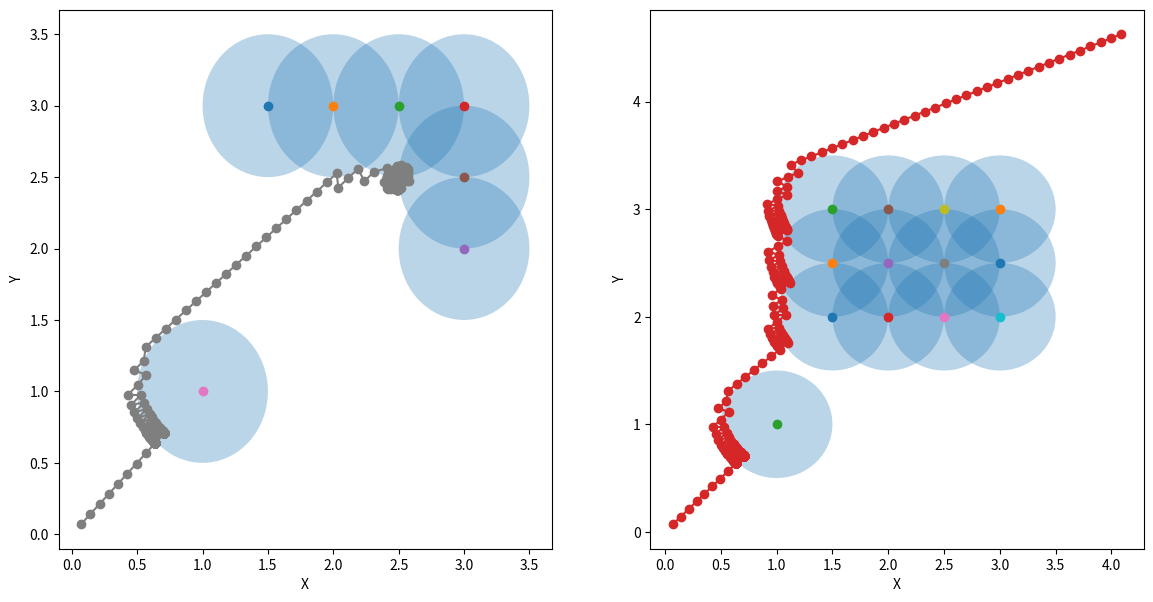
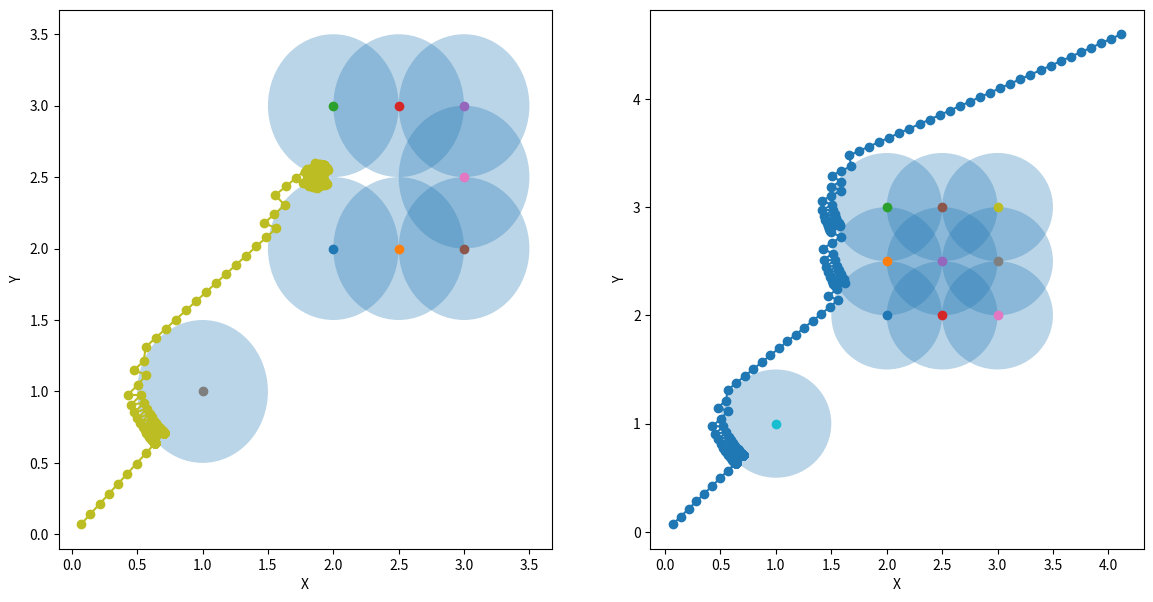
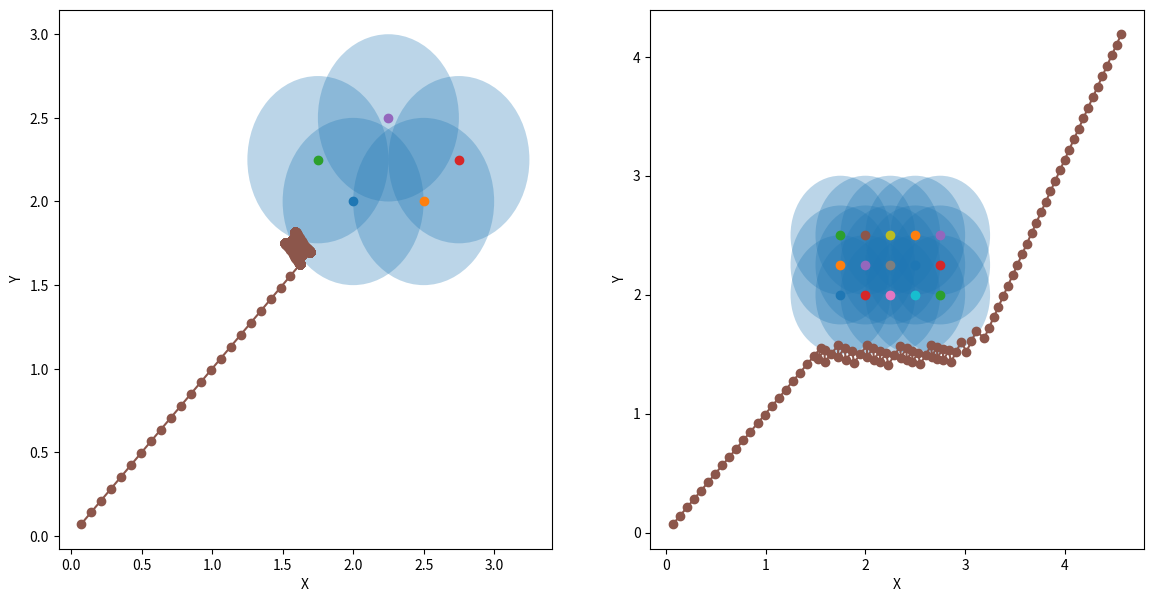

Python code for these plots, in order:
import math

from matplotlib import pyplot as plt
from matplotlib.patches import Circle
import numpy as np


class Vector2d():
    
    def __init__(self, x, y):
        self.deltaX = x        # 表示向量时，是x方向上的变化量。表示点时是起点是原点的向量
        self.deltaY = y
        self.length = -1       # 向量长度
        self.Unit_Vec = [0, 0] # 此向量的单位向量
        self.property_setting()

    def property_setting(self):
        '''
            设置向量的长度，单位向量
        '''
        self.length = math.sqrt(self.deltaX ** 2 + self.deltaY ** 2) * 1.0
        if self.length > 0:
            self.Unit_Vec = [self.deltaX / self.length, self.deltaY / self.length]
        else:
            self.Unit_Vec = None

    def __add__(self, other):
        vec = Vector2d(self.deltaX, self.deltaY)
        vec.deltaX += other.deltaX
        vec.deltaY += other.deltaY
        vec.property_setting()
        return vec

    def __sub__(self, other):
        vec = Vector2d(self.deltaX, self.deltaY)
        vec.deltaX -= other.deltaX
        vec.deltaY -= other.deltaY
        vec.property_setting()
        return vec

    def __mul__(self, other):
        vec = Vector2d(self.deltaX, self.deltaY)
        vec.deltaX *= other
        vec.deltaY *= other
        vec.property_setting()
        return vec

    def __truediv__(self, other):
        return self.__mul__(1.0 / other)

    def __repr__(self):
        return 'Vector X:{}, Y:{}, length:{}, Unit_Vec:{}'.format(self.deltaX, self.deltaY, self.length,
                                                                             self.Unit_Vec)
        
class APF():
    def __init__(self, start: (), goal: (), obstacle_List: [], k_att: float, k_rep: float, rep_range: float,
                 step_size: float, max_iters: int, goal_threshold: float):
            
            self.start           = Vector2d(start[0], start[1]) # 起点vector
            self.goal            = Vector2d(goal[0], goal[1])   # 终点vector
            self.V_obstacle_list = [Vector2d(OB[0], OB[1]) for OB in obstacle_List] # 障碍物列表，每个元素为Vector2d对象
            self.k_att           = k_att          # 引力系数
            self.k_rep           = k_rep          # 斥力系数
            self.rep_range       = rep_range      # 斥力作用范围
            self.step_size       = step_size      # 步长
            self.max_iters       = max_iters      # 最大迭代次数
            self.goal_threashold = goal_threshold # 离目标点小于此值即认为到达目标点
            
            self.cur_iters            = 0                            # 当前迭代数
            self.current_pos          = Vector2d(start[0], start[1]) # 当前位置
            self.is_path_plan_success = False                        # 是否陷入不可达或局部最小值
            self.path                 = list()                       # 规划路径
            
            
    def attractive_F(self):
        '''
            U_att(cur) = 1/2 * α * |cur - goal|^2 
            F_att(cur) = - ▽U_att(cur) = - α * (cur - goal)
        '''
        att = (self.goal - self.current_pos) * self.k_att  
        return att
    
    def repulsion_F(self):
        """
            U_rep(cur) = 1/2 * β * (1 / (|cur - goal|) - 1 / rr)^2
            F_rep(cur) = β * (1 / (|cur - goal|) - 1 / rr) * 1/(|cur - goal|^2) * ▽(|cur - goal|)
        """
        rep = Vector2d(0, 0)  # 所有障碍物总斥力
        for ob in self.V_obstacle_list:
            rep_F = self.current_pos - ob # 矢量斥力
            if (rep_F.length <= self.rep_range):  # 在斥力影响范围
                rep += Vector2d(rep_F.Unit_Vec[0], rep_F.Unit_Vec[1]) * self.k_rep * (1.0 / rep_F.length - 1.0 / self.rep_range) / (rep_F.length ** 2) 
        return rep
    
    def path_plan(self):
        while (self.cur_iters < self.max_iters and (self.current_pos - self.goal).length > self.goal_threashold):
            f_vec = self.attractive_F() + self.repulsion_F()
            self.current_pos += Vector2d(f_vec.Unit_Vec[0], f_vec.Unit_Vec[1]) * self.step_size
            self.cur_iters   += 1
            self.path.append([self.current_pos.deltaX, self.current_pos.deltaY])

        if (self.current_pos - self.goal).length <= self.goal_threashold:
            self.is_path_plan_success = True
            
        # Local minima : modify the obstacle center and repulsive region
        if not self.is_path_plan_success:
            # The degree of change
            degree = 0.000000000001 
            
            modified_obstacle_List = []
            
            for ob in self.V_obstacle_list:
                if self.current_pos.deltaX / ob.Unit_Vec[0] - self.current_pos.deltaY / ob.Unit_Vec[1] < 1e-6:
                    ob.deltaX += degree
                modified_obstacle_List.append([ob.deltaX,ob.deltaY])
            
            modified_rep_range = self.rep_range + degree
            
            APF_modified = APF(start  = (self.start.deltaX,self.start.deltaY), 
               goal           = (self.goal.deltaX,self.goal.deltaY),
               obstacle_List  = modified_obstacle_List,
               k_att          = self.k_att, 
               k_rep          = self.k_rep,
               rep_range      = modified_rep_range, 
               step_size      = self.step_size,
               max_iters      = self.max_iters,
               goal_threshold = self.goal_threashold)
            return APF_modified
        print("Path planning is successfull: ", self.is_path_plan_success)

        
def filling(obstacles):
    xs = []
    ys = []
    for ob in obstacles:
        xs.append(ob[0])
    for ob in obstacles:
        ys.append(ob[1])    
    xs = np.array(xs)
    ys = np.array(ys)
    xs = np.unique(xs)
    ys = np.unique(ys)
    fill_obs = []
    for i in xs:
        for j in ys:             
            fill_obs.append([i,j])
    return fill_obs

if __name__ == '__main__':
    
    obstacles1 = [[1.5,3],[2, 3],[2.5, 3],[3, 3], [3, 2], [3, 2.5]]
    obstacles2 = [[1,1]]
    obstacles = obstacles1 + obstacles2
    rep_range      = 0.5
    
    APF1 = APF(start          = (0,0), 
               goal           = (5,5),
               obstacle_List  = obstacles,
               k_att          = 1.0, 
               k_rep          = 100.0,
               rep_range      = 0.5, 
               step_size      = 0.1,
               max_iters      = 500,
               goal_threshold = 1.0)
    
    k = APF1.path_plan()
    if k != None:
        k.path_plan()
    
    fig = plt.figure(figsize=(14, 7))
    subplot = fig.add_subplot(121)
    subplot.set_xlabel('X')
    subplot.set_ylabel('Y')
    
    for ob_pos in obstacles:
        circle = Circle(xy=(ob_pos[0], ob_pos[1]), radius = rep_range, alpha=0.3)
        subplot.plot(ob_pos[0], ob_pos[1], 'o')
        subplot.add_patch(circle)
    
    if k == None:
        subplot.plot([p[0] for p in APF1.path], [p[1] for p in APF1.path], linestyle = '-', marker = 'o')
    else:
        subplot.plot([p[0] for p in k.path], [p[1] for p in k.path], linestyle = '-', marker = 'o')

    
    obstacles1 = [[1.5,3],[2, 3],[2.5, 3],[3, 3], [3, 2], [3, 2.5]]
    obstacles1 = filling(obstacles1)
    obstacles2 = [[1,1]]
    obstacles = obstacles1 + obstacles2
    
    APF1 = APF(start          = (0,0), 
               goal           = (5,5),
               obstacle_List  = obstacles,
               k_att          = 1.0, 
               k_rep          = 100.0,
               rep_range      = 0.5, 
               step_size      = 0.1,
               max_iters      = 500,
               goal_threshold = 1.0)
    
    k = APF1.path_plan()
    if k != None:
        k.path_plan()
    
#   fig = plt.figure(figsize=(7, 7))
    subplot = fig.add_subplot(122)
    subplot.set_xlabel('X')
    subplot.set_ylabel('Y')
    
    for ob_pos in obstacles:
        circle = Circle(xy=(ob_pos[0], ob_pos[1]), radius = rep_range, alpha=0.3)
        subplot.plot(ob_pos[0], ob_pos[1], 'o')
        subplot.add_patch(circle)
    
    if k == None:
        subplot.plot([p[0] for p in APF1.path], [p[1] for p in APF1.path], linestyle = '-', marker = 'o')
    else:
        subplot.plot([p[0] for p in k.path], [p[1] for p in k.path], linestyle = '-', marker = 'o')
    plt.show()

if __name__ == '__main__':
    
    obstacles1 = [[2,2],[2.5,2],[2, 3],[2.5, 3],[3, 3], [3, 2], [3, 2.5]]
    obstacles2 = [[1,1]]
    obstacles = obstacles1 + obstacles2
    rep_range      = 0.5
    
    APF1 = APF(start          = (0,0), 
               goal           = (5,5),
               obstacle_List  = obstacles,
               k_att          = 1.0, 
               k_rep          = 100.0,
               rep_range      = 0.5, 
               step_size      = 0.1,
               max_iters      = 500,
               goal_threshold = 1.0)
    
    k = APF1.path_plan()
    if k != None:
        k.path_plan()
    
    fig = plt.figure(figsize=(14, 7))
    subplot = fig.add_subplot(121)
    subplot.set_xlabel('X')
    subplot.set_ylabel('Y')
    
    for ob_pos in obstacles:
        circle = Circle(xy=(ob_pos[0], ob_pos[1]), radius = rep_range, alpha=0.3)
        subplot.plot(ob_pos[0], ob_pos[1], 'o')
        subplot.add_patch(circle)
    
    if k == None:
        subplot.plot([p[0] for p in APF1.path], [p[1] for p in APF1.path], linestyle = '-', marker = 'o')
    else:
        subplot.plot([p[0] for p in k.path], [p[1] for p in k.path], linestyle = '-', marker = 'o')

    
    obstacles1 = [[2,2],[2.5,2],[2, 3],[2.5, 3],[3, 3], [3, 2], [3, 2.5]]
    obstacles1 = filling(obstacles1)
    obstacles2 = [[1,1]]
    obstacles = obstacles1 + obstacles2
    
    APF1 = APF(start          = (0,0), 
               goal           = (5,5),
               obstacle_List  = obstacles,
               k_att          = 1.0, 
               k_rep          = 100.0,
               rep_range      = 0.5, 
               step_size      = 0.1,
               max_iters      = 500,
               goal_threshold = 1.0)
    
    k = APF1.path_plan()
    if k != None:
        k.path_plan()
    
#   fig = plt.figure(figsize=(7, 7))
    subplot = fig.add_subplot(122)
    subplot.set_xlabel('X')
    subplot.set_ylabel('Y')
    
    for ob_pos in obstacles:
        circle = Circle(xy=(ob_pos[0], ob_pos[1]), radius = rep_range, alpha=0.3)
        subplot.plot(ob_pos[0], ob_pos[1], 'o')
        subplot.add_patch(circle)
    
    if k == None:
        subplot.plot([p[0] for p in APF1.path], [p[1] for p in APF1.path], linestyle = '-', marker = 'o')
    else:
        subplot.plot([p[0] for p in k.path], [p[1] for p in k.path], linestyle = '-', marker = 'o')
    plt.show()

if __name__ == '__main__':
    
    obstacles = [[2,2],[2.5,2],[1.75,2.25],[2.75,2.25],[2.25,2.5]]
    rep_range      = 0.5
    
    APF1 = APF(start          = (0,0), 
               goal           = (5,5),
               obstacle_List  = obstacles,
               k_att          = 1.0, 
               k_rep          = 100.0,
               rep_range      = 0.5, 
               step_size      = 0.1,
               max_iters      = 500,
               goal_threshold = 1.0)
    
    k = APF1.path_plan()
    if k != None:
        k.path_plan()
    
    fig = plt.figure(figsize=(14, 7))
    subplot = fig.add_subplot(121)
    subplot.set_xlabel('X')
    subplot.set_ylabel('Y')
    
    for ob_pos in obstacles:
        circle = Circle(xy=(ob_pos[0], ob_pos[1]), radius = rep_range, alpha=0.3)
        subplot.plot(ob_pos[0], ob_pos[1], 'o')
        subplot.add_patch(circle)
    
    if k == None:
        subplot.plot([p[0] for p in APF1.path], [p[1] for p in APF1.path], linestyle = '-', marker = 'o')
    else:
        subplot.plot([p[0] for p in k.path], [p[1] for p in k.path], linestyle = '-', marker = 'o')

    
    obstacles = [[2,2],[2.5,2],[1.75,2.25],[2.75,2.25],[2.25,2.5]]
    obstacles = filling(obstacles)
    
    APF1 = APF(start          = (0,0), 
               goal           = (5,5),
               obstacle_List  = obstacles,
               k_att          = 1.0, 
               k_rep          = 100.0,
               rep_range      = 0.5, 
               step_size      = 0.1,
               max_iters      = 500,
               goal_threshold = 1.0)
    
    k = APF1.path_plan()
    if k != None:
        k.path_plan()
    
#   fig = plt.figure(figsize=(7, 7))
    subplot = fig.add_subplot(122)
    subplot.set_xlabel('X')
    subplot.set_ylabel('Y')
    
    for ob_pos in obstacles:
        circle = Circle(xy=(ob_pos[0], ob_pos[1]), radius = rep_range, alpha=0.3)
        subplot.plot(ob_pos[0], ob_pos[1], 'o')
        subplot.add_patch(circle)
    
    if k == None:
        subplot.plot([p[0] for p in APF1.path], [p[1] for p in APF1.path], linestyle = '-', marker = 'o')
    else:
        subplot.plot([p[0] for p in k.path], [p[1] for p in k.path], linestyle = '-', marker = 'o')
    plt.show()
